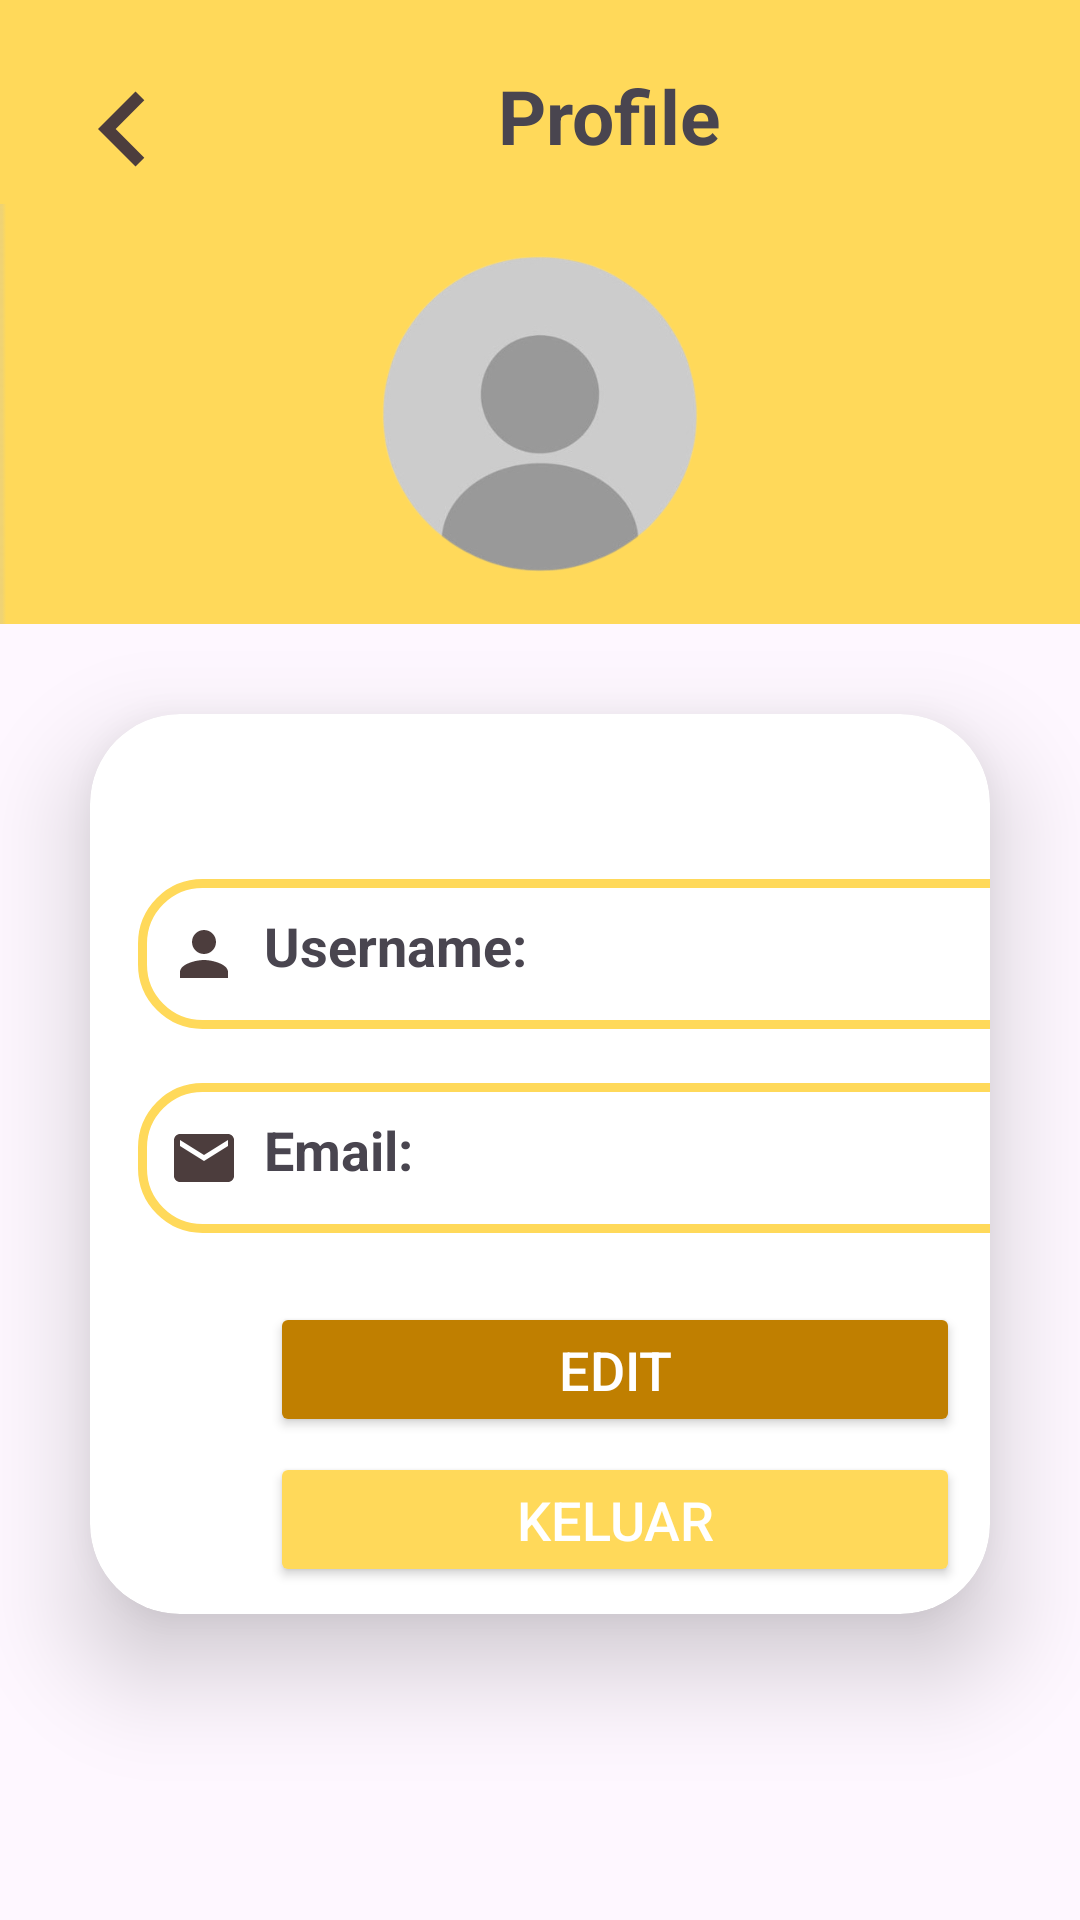

Android layout source for this screen:
<!-- AndroidManifest.xml: application theme Theme.ProjectAkhir -->
<!-- res/layout/activity_profile.xml -->
<?xml version="1.0" encoding="utf-8"?>
<LinearLayout xmlns:android="http://schemas.android.com/apk/res/android"
    xmlns:app="http://schemas.android.com/apk/res-auto"
    xmlns:tools="http://schemas.android.com/tools"
    android:layout_width="match_parent"
    android:orientation="vertical"
    android:layout_height="match_parent"
    tools:context=".Profile">

    <androidx.appcompat.widget.Toolbar
        android:background="@color/warna1"
        android:layout_width="match_parent"
        android:layout_height="wrap_content">
        <LinearLayout
            android:layout_marginRight="20dp"
            android:orientation="horizontal"
            android:layout_width="match_parent"
            android:layout_height="wrap_content"
            android:paddingTop="18dp">
            <Button
                android:background="@drawable/baseline_keyboard_arrow_left_24"
                android:id="@+id/backHome"
                android:layout_width="50dp"
                android:layout_height="50dp"/>
            <TextView
                android:layout_width="wrap_content"
                android:layout_height="wrap_content"
                android:text="Profile"
                android:layout_marginLeft="100dp"
                android:textStyle="bold"
                android:textSize="25dp"
                />
        </LinearLayout>
    </androidx.appcompat.widget.Toolbar>

    <LinearLayout
        android:background="@drawable/img"
        android:layout_width="match_parent"
        android:layout_height="140dp">

        <ImageView
            android:layout_width="match_parent"
            android:layout_height="wrap_content"
            android:src="@drawable/profile_"/>

    </LinearLayout>

    <androidx.cardview.widget.CardView
        android:layout_width="match_parent"
        android:layout_height="300dp"
        android:layout_margin="30dp"
        app:cardCornerRadius="30dp"
        app:cardElevation="20dp"
        android:background="@drawable/custom_edittext">

    <LinearLayout
        android:layout_width="match_parent"
        android:layout_height="wrap_content"
        android:orientation="vertical"
        android:layout_gravity="center_horizontal"
        android:paddingTop="10dp">

        <TextView
            android:layout_width="320dp"
            android:layout_height="50dp"
            android:id="@+id/textUsername"
            android:background="@drawable/custom_edittext"
            android:drawableLeft="@drawable/baseline_person_24"
            android:drawablePadding="8dp"
            android:padding="10dp"
            android:text="Username:"
            android:textSize="18sp"
            android:textStyle="bold"
            android:layout_marginBottom="8dp"
            android:layout_marginTop="45dp"
            android:layout_marginLeft="16dp"/>

        <TextView
            android:layout_width="320dp"
            android:layout_height="50dp"
            android:id="@+id/textEmail"
            android:background="@drawable/custom_edittext"
            android:drawablePadding="8dp"
            android:drawableLeft="@drawable/baseline_local_post_office_24"
            android:padding="10dp"
            android:text="Email:"
            android:textSize="18sp"
            android:textStyle="bold"
            android:layout_marginBottom="8dp"
            android:layout_marginTop="10dp"
            android:layout_marginLeft="16dp"/>

        <Button
            android:layout_width="230dp"
            android:layout_height="45dp"
            android:id="@+id/editButton"
            android:layout_marginLeft="60dp"
            android:text="Edit"
            android:textSize="18sp"
            android:textColor="@color/white"
            android:layout_marginTop="15dp"
            android:backgroundTint="@color/warna3"/>

        <Button
            android:layout_width="230dp"
            android:layout_height="45dp"
            android:id="@+id/logout"
            android:layout_marginLeft="60dp"
            android:text="Keluar"
            android:textSize="18sp"
            android:textColor="@color/white"
            android:layout_marginTop="5dp"
            android:backgroundTint="@color/warna1"/>





    </LinearLayout>

    </androidx.cardview.widget.CardView>


</LinearLayout>
<!-- resources referenced by this layout -->
<resources>
  <color name="warna1">#FFD95A</color>
  <color name="warna3">#C07F00</color>
  <color name="white">#FFFFFFFF</color>
  <!-- drawable baseline_keyboard_arrow_left_24 (drawable) -->
  <vector android:autoMirrored="true" android:height="24dp"
      android:tint="#4C3D3D" android:viewportHeight="24"
      android:viewportWidth="24" android:width="24dp" xmlns:android="http://schemas.android.com/apk/res/android">
      <path android:fillColor="@android:color/white" android:pathData="M15.41,16.59L10.83,12l4.58,-4.59L14,6l-6,6 6,6 1.41,-1.41z"/>
  </vector>
  <!-- drawable baseline_local_post_office_24 (drawable) -->
  <vector android:height="24dp" android:tint="#4C3D3D"
      android:viewportHeight="24" android:viewportWidth="24"
      android:width="24dp" xmlns:android="http://schemas.android.com/apk/res/android">
      <path android:fillColor="@android:color/white" android:pathData="M20,4L4,4c-1.1,0 -1.99,0.9 -1.99,2L2,18c0,1.1 0.9,2 2,2h16c1.1,0 2,-0.9 2,-2L22,6c0,-1.1 -0.9,-2 -2,-2zM20,8l-8,5 -8,-5L4,6l8,5 8,-5v2z"/>
  </vector>
  <!-- drawable baseline_person_24 (drawable) -->
  <vector android:height="24dp" android:tint="#4C3D3D"
      android:viewportHeight="24" android:viewportWidth="24"
      android:width="24dp" xmlns:android="http://schemas.android.com/apk/res/android">
      <path android:fillColor="@android:color/white" android:pathData="M12,12c2.21,0 4,-1.79 4,-4s-1.79,-4 -4,-4 -4,1.79 -4,4 1.79,4 4,4zM12,14c-2.67,0 -8,1.34 -8,4v2h16v-2c0,-2.66 -5.33,-4 -8,-4z"/>
  </vector>
  <!-- drawable custom_edittext (drawable) -->
  <?xml version="1.0" encoding="utf-8"?>
  <shape
      xmlns:android="http://schemas.android.com/apk/res/android"
      android:shape="rectangle">
  
      <stroke
          android:width="3dp"
          android:color="@color/warna1"/>
      <corners
          android:radius="20dp"/>
  
  </shape>
  <!-- drawable img: png bitmap (drawable, 658 bytes) -->
  <!-- drawable profile_: png bitmap (drawable, 16048 bytes) -->
  <style name="Theme.ProjectAkhir" parent="Base.Theme.ProjectAkhir" />
  <style name="Base.Theme.ProjectAkhir" parent="Theme.Material3.DayNight.NoActionBar">
          
          
          <item name="colorOnPrimary">@color/warna1</item>
      </style>
</resources>
